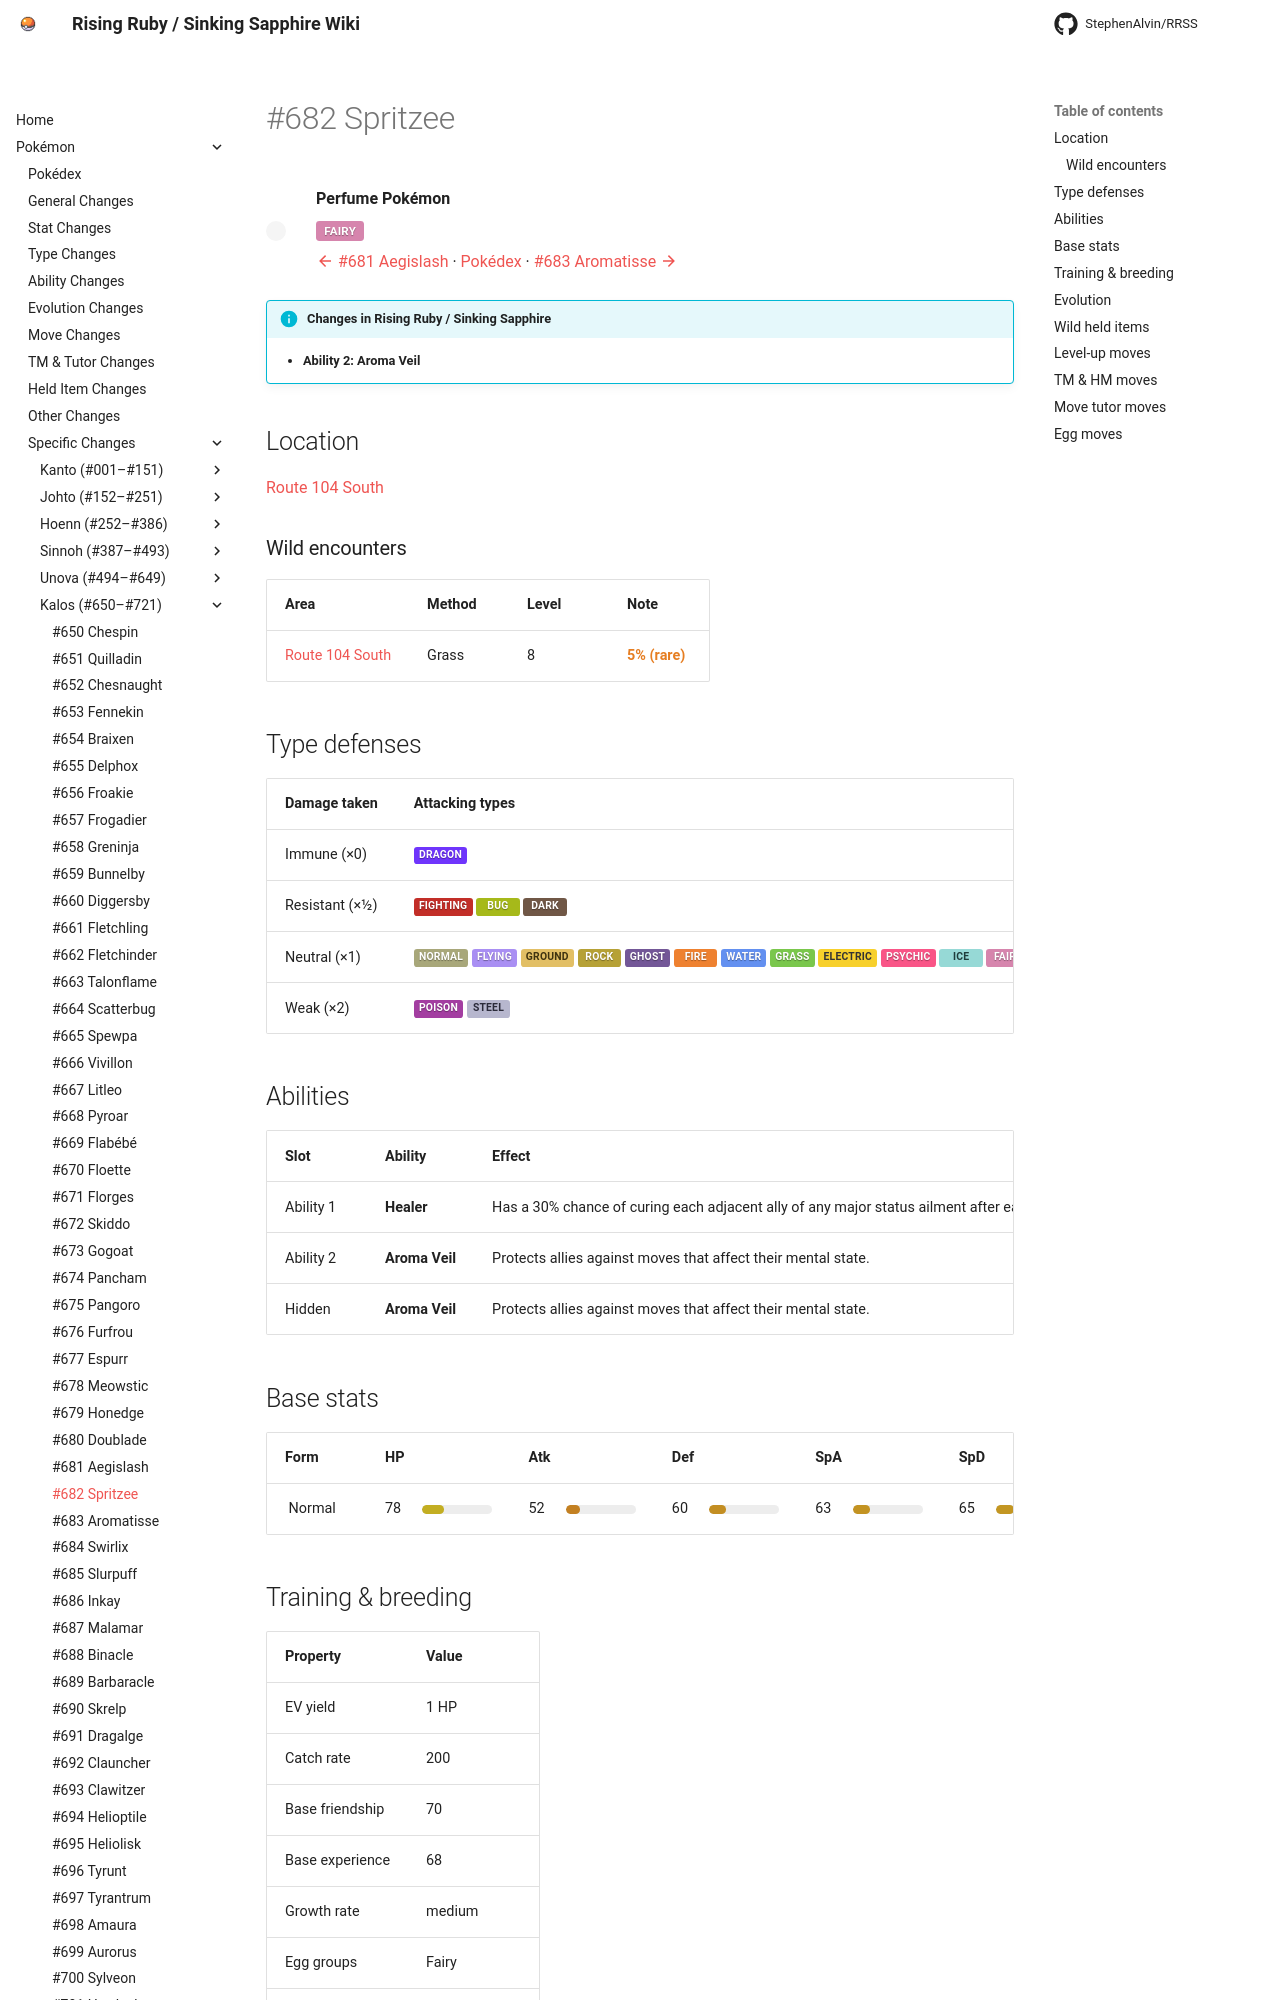

repository: StephenAlvin/RRSS · page: pokemon/682/index.html · generator: mkdocs

---
title: "#682 Spritzee"
---

<!-- This file is generated by tools/generate_site.py. Edit the generator, not this file. -->

# #682 Spritzee

<div class="mon-header" markdown>
![](../img/pokemon/682.png){ .sprite-lg loading=lazy }
<div class="mon-meta" markdown>
**Perfume Pokémon**

<span class="type type-fairy">Fairy</span>

[:material-arrow-left: #681 Aegislash](681.md) · [Pokédex](index.md) · [#683 Aromatisse :material-arrow-right:](683.md)
</div>
</div>

!!! info "Changes in Rising Ruby / Sinking Sapphire"

    - **Ability 2:** **Aroma Veil** 

## Location

[Route 104 South](../wild/route_104_south.md)

### Wild encounters

| Area | Method | Level | Note |
| --- | --- | --- | --- |
| [Route 104 South](../wild/route_104_south.md) | Grass | 8 | <span class="rare">5% (rare)</span> |

## Type defenses

| Damage taken | Attacking types |
| --- | --- |
| Immune (×0) | <span class="type type-dragon">Dragon</span> |
| Resistant (×½) | <span class="type type-fighting">Fighting</span> <span class="type type-bug">Bug</span> <span class="type type-dark">Dark</span> |
| Neutral (×1) | <span class="type type-normal">Normal</span> <span class="type type-flying">Flying</span> <span class="type type-ground">Ground</span> <span class="type type-rock">Rock</span> <span class="type type-ghost">Ghost</span> <span class="type type-fire">Fire</span> <span class="type type-water">Water</span> <span class="type type-grass">Grass</span> <span class="type type-electric">Electric</span> <span class="type type-psychic">Psychic</span> <span class="type type-ice">Ice</span> <span class="type type-fairy">Fairy</span> |
| Weak (×2) | <span class="type type-poison">Poison</span> <span class="type type-steel">Steel</span> |

## Abilities

| Slot | Ability | Effect | Note |
| --- | --- | --- | --- |
| Ability 1 | **Healer** | Has a 30% chance of curing each adjacent ally of any major status ailment after each turn. |  |
| Ability 2 | **Aroma Veil** | Protects allies against moves that affect their mental state. | <span class="chg">changed</span>  |
| Hidden | **Aroma Veil** | Protects allies against moves that affect their mental state. |  |

## Base stats

| Form | HP | Atk | Def | SpA | SpD | Spe | BST |
| --- | --- | --- | --- | --- | --- | --- | --- |
| ![](../img/pokemon/682.png){ .sprite-sm loading=lazy } Normal | <span class="statv">78</span><span class="bar"><span class="bar-fill" style="width:31%;background:hsl(52,70%,45%)"></span></span> | <span class="statv">52</span><span class="bar"><span class="bar-fill" style="width:20%;background:hsl(35,70%,45%)"></span></span> | <span class="statv">60</span><span class="bar"><span class="bar-fill" style="width:24%;background:hsl(40,70%,45%)"></span></span> | <span class="statv">63</span><span class="bar"><span class="bar-fill" style="width:25%;background:hsl(42,70%,45%)"></span></span> | <span class="statv">65</span><span class="bar"><span class="bar-fill" style="width:25%;background:hsl(43,70%,45%)"></span></span> | <span class="statv">23</span><span class="bar"><span class="bar-fill" style="width:9%;background:hsl(15,70%,45%)"></span></span> | **341** |

## Training & breeding

| Property | Value |
| --- | --- |
| EV yield | 1 HP |
| Catch rate | 200 |
| Base friendship | 70 |
| Base experience | 68 |
| Growth rate | medium |
| Egg groups | Fairy |
| Hatch counter | 20 |
| Gender ratio | 50% ♂ / 50% ♀ |
| Height / weight | 0.2 m / 0.5 kg |

## Evolution

- <span class="mon">![](../img/icons/682.png){ .icon loading=lazy } **[Spritzee](../pokemon/682.md)**</span> → <span class="mon">![](../img/icons/683.png){ .icon loading=lazy } [Aromatisse](../pokemon/683.md)</span>: Sachet

## Wild held items

None.
